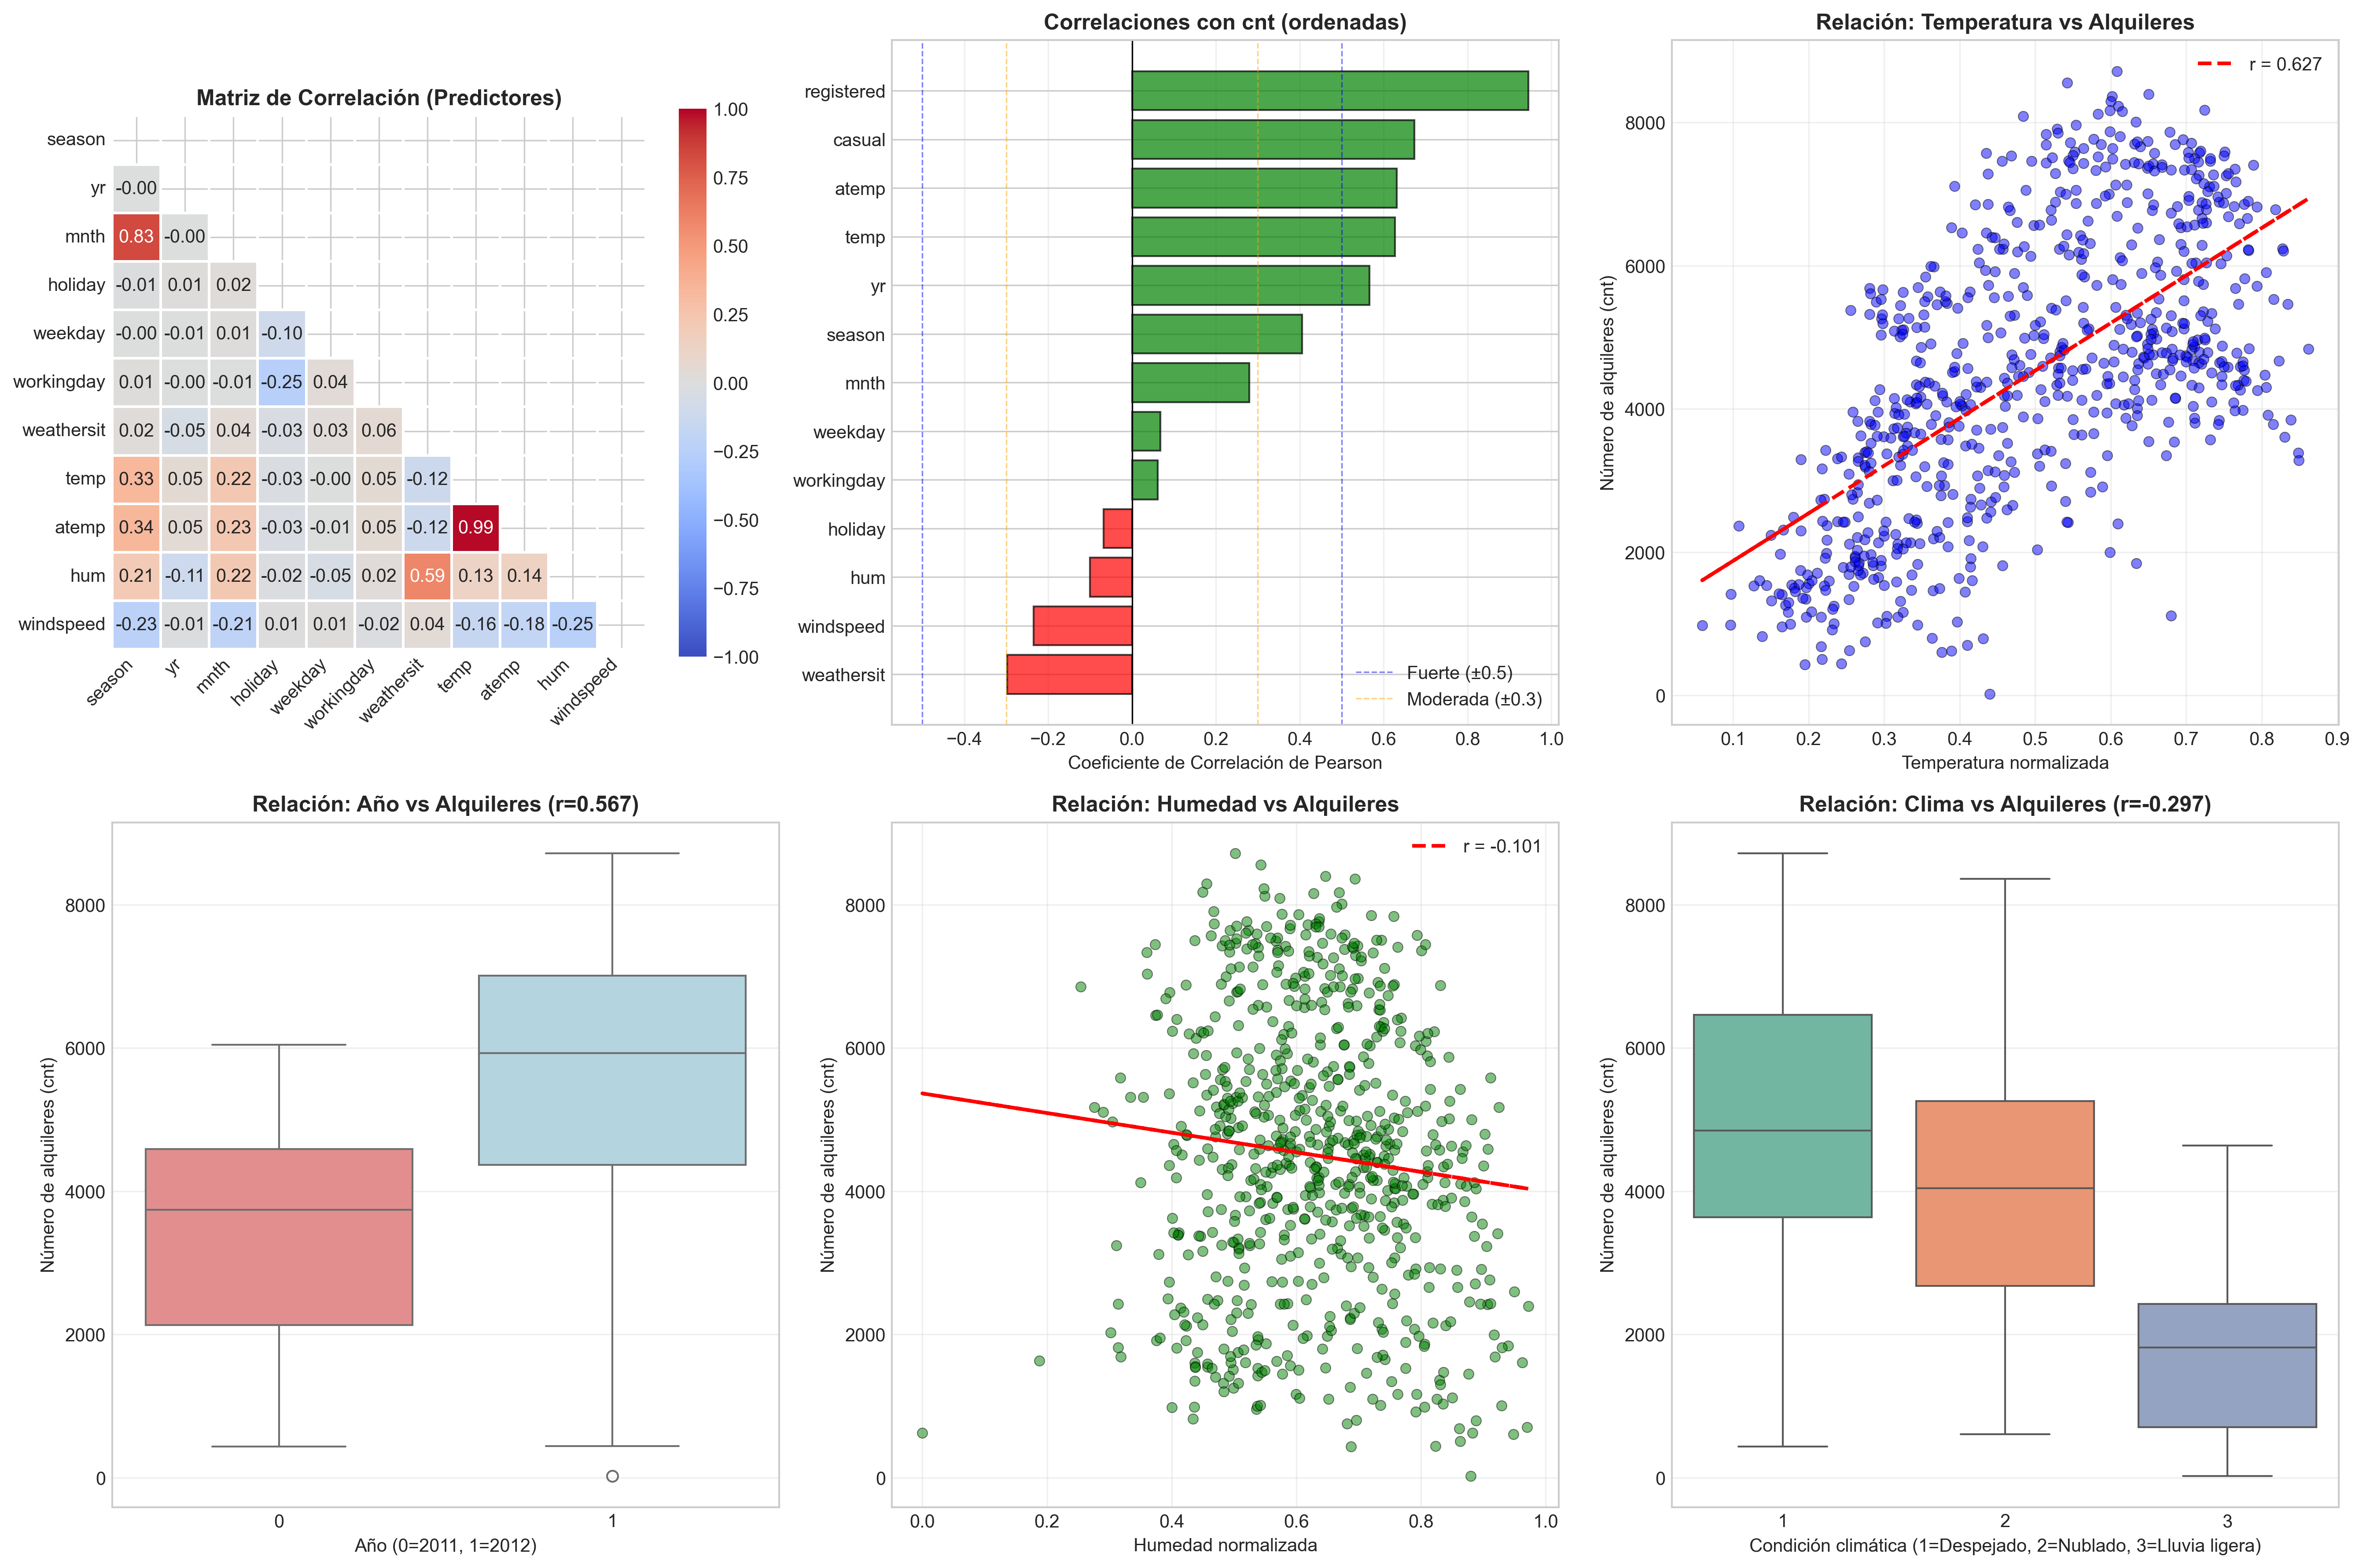

Write Python code to recreate this figure.
"""
Script 3: Análisis de Correlaciones
Bike Sharing Dataset
"""

import pandas as pd
import numpy as np
import matplotlib.pyplot as plt
import seaborn as sns
from scipy.stats import pearsonr, spearmanr

# Configuración de estilo
plt.style.use('seaborn-v0_8-whitegrid')
sns.set_palette("husl")

# Cargar datos
df = pd.read_csv('../bike+sharing+dataset/day.csv')

print("="*70)
print("ANÁLISIS DE CORRELACIONES CON LA VARIABLE RESPUESTA 'cnt'")
print("="*70)

# ==========================================
# CORRELACIÓN DE PEARSON
# ==========================================

print("\n1. COEFICIENTE DE CORRELACIÓN DE PEARSON")
print("-" * 70)

# Variables numéricas relevantes
numerical_vars = ['season', 'yr', 'mnth', 'holiday', 'weekday', 'workingday', 
                  'weathersit', 'temp', 'atemp', 'hum', 'windspeed', 
                  'casual', 'registered', 'cnt']

# Calcular correlaciones con cnt
correlations_pearson = df[numerical_vars].corr()['cnt'].sort_values(ascending=False)

print("\nCorrelaciones de Pearson con 'cnt':")
print("-" * 70)
for var, corr in correlations_pearson.items():
    if var != 'cnt':
        # Calcular p-value
        _, p_value = pearsonr(df[var], df['cnt'])
        significance = "***" if p_value < 0.001 else "**" if p_value < 0.01 else "*" if p_value < 0.05 else "ns"
        
        # Interpretación
        if abs(corr) >= 0.7:
            strength = "MUY FUERTE"
        elif abs(corr) >= 0.5:
            strength = "FUERTE"
        elif abs(corr) >= 0.3:
            strength = "MODERADA"
        elif abs(corr) >= 0.1:
            strength = "DÉBIL"
        else:
            strength = "MUY DÉBIL"
        
        direction = "positiva" if corr > 0 else "negativa"
        
        print(f"{var:15s}: {corr:7.4f} {significance:3s}  [{strength:12s} {direction}] (p={p_value:.4f})")

print("\nLeyenda de significancia:")
print("  *** p < 0.001  (altamente significativo)")
print("  **  p < 0.01   (muy significativo)")
print("  *   p < 0.05   (significativo)")
print("  ns  p >= 0.05  (no significativo)")

# ==========================================
# CORRELACIÓN DE SPEARMAN
# ==========================================

print("\n2. COEFICIENTE DE CORRELACIÓN DE SPEARMAN (no paramétrico)")
print("-" * 70)

correlations_spearman = {}
print("\nCorrelaciones de Spearman con 'cnt':")
print("-" * 70)

for var in numerical_vars:
    if var != 'cnt':
        corr_s, p_value_s = spearmanr(df[var], df['cnt'])
        correlations_spearman[var] = corr_s
        significance = "***" if p_value_s < 0.001 else "**" if p_value_s < 0.01 else "*" if p_value_s < 0.05 else "ns"
        print(f"{var:15s}: {corr_s:7.4f} {significance:3s} (p={p_value_s:.4f})")

# ==========================================
# CATEGORIZACIÓN DE CORRELACIONES
# ==========================================

print("\n3. CATEGORIZACIÓN DE VARIABLES POR FUERZA DE CORRELACIÓN")
print("-" * 70)

strong_positive = correlations_pearson[(correlations_pearson > 0.5) & (correlations_pearson.index != 'cnt')]
moderate_positive = correlations_pearson[(correlations_pearson >= 0.3) & (correlations_pearson < 0.5)]
weak_positive = correlations_pearson[(correlations_pearson > 0) & (correlations_pearson < 0.3)]
weak_negative = correlations_pearson[(correlations_pearson < 0) & (correlations_pearson > -0.3)]
moderate_negative = correlations_pearson[(correlations_pearson <= -0.3) & (correlations_pearson > -0.5)]
strong_negative = correlations_pearson[correlations_pearson <= -0.5]

print(f"\n✓ Correlación FUERTE POSITIVA (r > 0.5): {len(strong_positive)} variables")
for var, corr in strong_positive.items():
    print(f"    • {var}: {corr:.3f}")

print(f"\n✓ Correlación MODERADA POSITIVA (0.3 ≤ r ≤ 0.5): {len(moderate_positive)} variables")
for var, corr in moderate_positive.items():
    print(f"    • {var}: {corr:.3f}")

print(f"\n✓ Correlación DÉBIL POSITIVA (0 < r < 0.3): {len(weak_positive)} variables")
for var, corr in weak_positive.items():
    print(f"    • {var}: {corr:.3f}")

print(f"\n✓ Correlación DÉBIL NEGATIVA (-0.3 < r < 0): {len(weak_negative)} variables")
for var, corr in weak_negative.items():
    print(f"    • {var}: {corr:.3f}")

print(f"\n✓ Correlación MODERADA NEGATIVA (-0.5 ≤ r ≤ -0.3): {len(moderate_negative)} variables")
for var, corr in moderate_negative.items():
    print(f"    • {var}: {corr:.3f}")

print(f"\n✓ Correlación FUERTE NEGATIVA (r < -0.5): {len(strong_negative)} variables")
for var, corr in strong_negative.items():
    print(f"    • {var}: {corr:.3f}")

# ==========================================
# MULTICOLINEALIDAD
# ==========================================

print("\n4. DETECCIÓN DE MULTICOLINEALIDAD")
print("-" * 70)

# Matriz de correlación entre predictores (sin cnt, casual, registered)
predictors = ['season', 'yr', 'mnth', 'holiday', 'weekday', 'workingday', 
              'weathersit', 'temp', 'atemp', 'hum', 'windspeed']

corr_matrix = df[predictors].corr()

print("\nPares de variables con alta correlación (|r| > 0.8):")
print("-" * 70)

high_corr_pairs = []
for i in range(len(corr_matrix.columns)):
    for j in range(i+1, len(corr_matrix.columns)):
        if abs(corr_matrix.iloc[i, j]) > 0.8:
            var1 = corr_matrix.columns[i]
            var2 = corr_matrix.columns[j]
            corr_val = corr_matrix.iloc[i, j]
            high_corr_pairs.append((var1, var2, corr_val))
            print(f"  • {var1} <-> {var2}: {corr_val:.4f}")

if len(high_corr_pairs) == 0:
    print("  No se encontraron pares con |r| > 0.8")
else:
    print(f"\nADVERTENCIA: Se detectaron {len(high_corr_pairs)} pares de variables altamente correlacionadas.")
    print("   Considere eliminar una de cada par para evitar multicolinealidad en el modelo.")

# ==========================================
# VISUALIZACIONES
# ==========================================

print("\n5. GENERANDO VISUALIZACIONES...")
print("-" * 70)

fig = plt.figure(figsize=(18, 12))

# 1. Matriz de correlación completa (heatmap)
ax1 = plt.subplot(2, 3, 1)
mask = np.triu(np.ones_like(corr_matrix, dtype=bool))
sns.heatmap(corr_matrix, annot=True, fmt='.2f', cmap='coolwarm', center=0, 
            square=True, linewidths=1, cbar_kws={"shrink": 0.8}, mask=mask,
            vmin=-1, vmax=1)
plt.title('Matriz de Correlación (Predictores)', fontsize=12, fontweight='bold')
plt.xticks(rotation=45, ha='right')
plt.yticks(rotation=0)

# 2. Barplot de correlaciones con cnt
ax2 = plt.subplot(2, 3, 2)
corr_sorted = correlations_pearson[correlations_pearson.index != 'cnt'].sort_values()
colors = ['red' if x < 0 else 'green' for x in corr_sorted.values]
plt.barh(range(len(corr_sorted)), corr_sorted.values, color=colors, alpha=0.7, edgecolor='black')
plt.yticks(range(len(corr_sorted)), corr_sorted.index)
plt.xlabel('Coeficiente de Correlación de Pearson')
plt.title('Correlaciones con cnt (ordenadas)', fontsize=12, fontweight='bold')
plt.axvline(x=0, color='black', linestyle='-', linewidth=0.8)
plt.axvline(x=0.5, color='blue', linestyle='--', linewidth=0.8, alpha=0.5, label='Fuerte (±0.5)')
plt.axvline(x=-0.5, color='blue', linestyle='--', linewidth=0.8, alpha=0.5)
plt.axvline(x=0.3, color='orange', linestyle='--', linewidth=0.8, alpha=0.5, label='Moderada (±0.3)')
plt.axvline(x=-0.3, color='orange', linestyle='--', linewidth=0.8, alpha=0.5)
plt.legend(loc='lower right')
plt.grid(True, alpha=0.3, axis='x')

# 3. Scatterplot: temp vs cnt
ax3 = plt.subplot(2, 3, 3)
plt.scatter(df['temp'], df['cnt'], alpha=0.5, s=30, color='blue', edgecolors='black', linewidth=0.5)
z = np.polyfit(df['temp'], df['cnt'], 1)
p = np.poly1d(z)
plt.plot(df['temp'], p(df['temp']), "r--", linewidth=2, 
         label=f'r = {correlations_pearson["temp"]:.3f}')
plt.xlabel('Temperatura normalizada')
plt.ylabel('Número de alquileres (cnt)')
plt.title('Relación: Temperatura vs Alquileres', fontsize=12, fontweight='bold')
plt.legend()
plt.grid(True, alpha=0.3)

# 4. Scatterplot: yr vs cnt
ax4 = plt.subplot(2, 3, 4)
sns.boxplot(data=df, x='yr', y='cnt', hue='yr',
            palette=['lightcoral', 'lightblue'], legend=False)
plt.xlabel('Año (0=2011, 1=2012)')
plt.ylabel('Número de alquileres (cnt)')
plt.title(f'Relación: Año vs Alquileres (r={correlations_pearson["yr"]:.3f})', 
          fontsize=12, fontweight='bold')
plt.grid(True, alpha=0.3, axis='y')

# 5. Scatterplot: hum vs cnt
ax5 = plt.subplot(2, 3, 5)
plt.scatter(df['hum'], df['cnt'], alpha=0.5, s=30, color='green', edgecolors='black', linewidth=0.5)
z = np.polyfit(df['hum'], df['cnt'], 1)
p = np.poly1d(z)
plt.plot(df['hum'], p(df['hum']), "r--", linewidth=2, 
         label=f'r = {correlations_pearson["hum"]:.3f}')
plt.xlabel('Humedad normalizada')
plt.ylabel('Número de alquileres (cnt)')
plt.title('Relación: Humedad vs Alquileres', fontsize=12, fontweight='bold')
plt.legend()
plt.grid(True, alpha=0.3)

# 6. Scatterplot: weathersit vs cnt
ax6 = plt.subplot(2, 3, 6)
sns.boxplot(data=df, x='weathersit', y='cnt', hue='weathersit',
            palette='Set2', legend=False)
plt.xlabel('Condición climática (1=Despejado, 2=Nublado, 3=Lluvia ligera)')
plt.ylabel('Número de alquileres (cnt)')
plt.title(f'Relación: Clima vs Alquileres (r={correlations_pearson["weathersit"]:.3f})', 
          fontsize=12, fontweight='bold')
plt.grid(True, alpha=0.3, axis='y')

plt.tight_layout()
plt.savefig('03_analisis_correlaciones.png', dpi=300, bbox_inches='tight')
print("✓ Visualizaciones guardadas en '03_analisis_correlaciones.png'")

# ==========================================
# GUARDAR RESULTADOS
# ==========================================

# Crear DataFrame con resultados
results = pd.DataFrame({
    'Variable': correlations_pearson.index,
    'Pearson_r': correlations_pearson.values,
    'Spearman_r': [correlations_spearman.get(var, np.nan) for var in correlations_pearson.index]
})

results = results[results['Variable'] != 'cnt']
results = results.sort_values('Pearson_r', ascending=False)

results.to_csv('03_correlaciones_resultados.csv', index=False)
print("✓ Resultados guardados en '03_correlaciones_resultados.csv'")

# ==========================================
# RESUMEN EJECUTIVO
# ==========================================

print("\n" + "="*70)
print("RESUMEN EJECUTIVO - ANÁLISIS DE CORRELACIONES")
print("="*70)

print(f"""
VARIABLES MÁS IMPORTANTES PARA PREDECIR 'cnt':

1. TEMPERATURA (temp): r = {correlations_pearson['temp']:.3f}
   → Mayor temperatura → Más alquileres

2. TEMPERATURA APARENTE (atemp): r = {correlations_pearson['atemp']:.3f}
   → ALTA COLINEALIDAD con temp (r = {corr_matrix.loc['temp', 'atemp']:.3f})
   → RECOMENDACIÓN: Usar solo una de las dos

3. AÑO (yr): r = {correlations_pearson['yr']:.3f}
   → Tendencia creciente entre 2011 y 2012

4. ESTACIÓN (season): r = {correlations_pearson['season']:.3f}
   → Efecto estacional moderado

VARIABLES CON CORRELACIÓN NEGATIVA:

• CONDICIÓN CLIMÁTICA (weathersit): r = {correlations_pearson['weathersit']:.3f}
  → Peor clima → Menos alquileres

• HUMEDAD (hum): r = {correlations_pearson['hum']:.3f}
  → Mayor humedad → Ligera disminución de alquileres

CONCLUSIÓN:
Las variables meteorológicas (especialmente temperatura) son los 
predictores más fuertes del número de alquileres. Se recomienda
eliminar 'atemp' del modelo por multicolinealidad con 'temp'.
""")

print("="*70)
